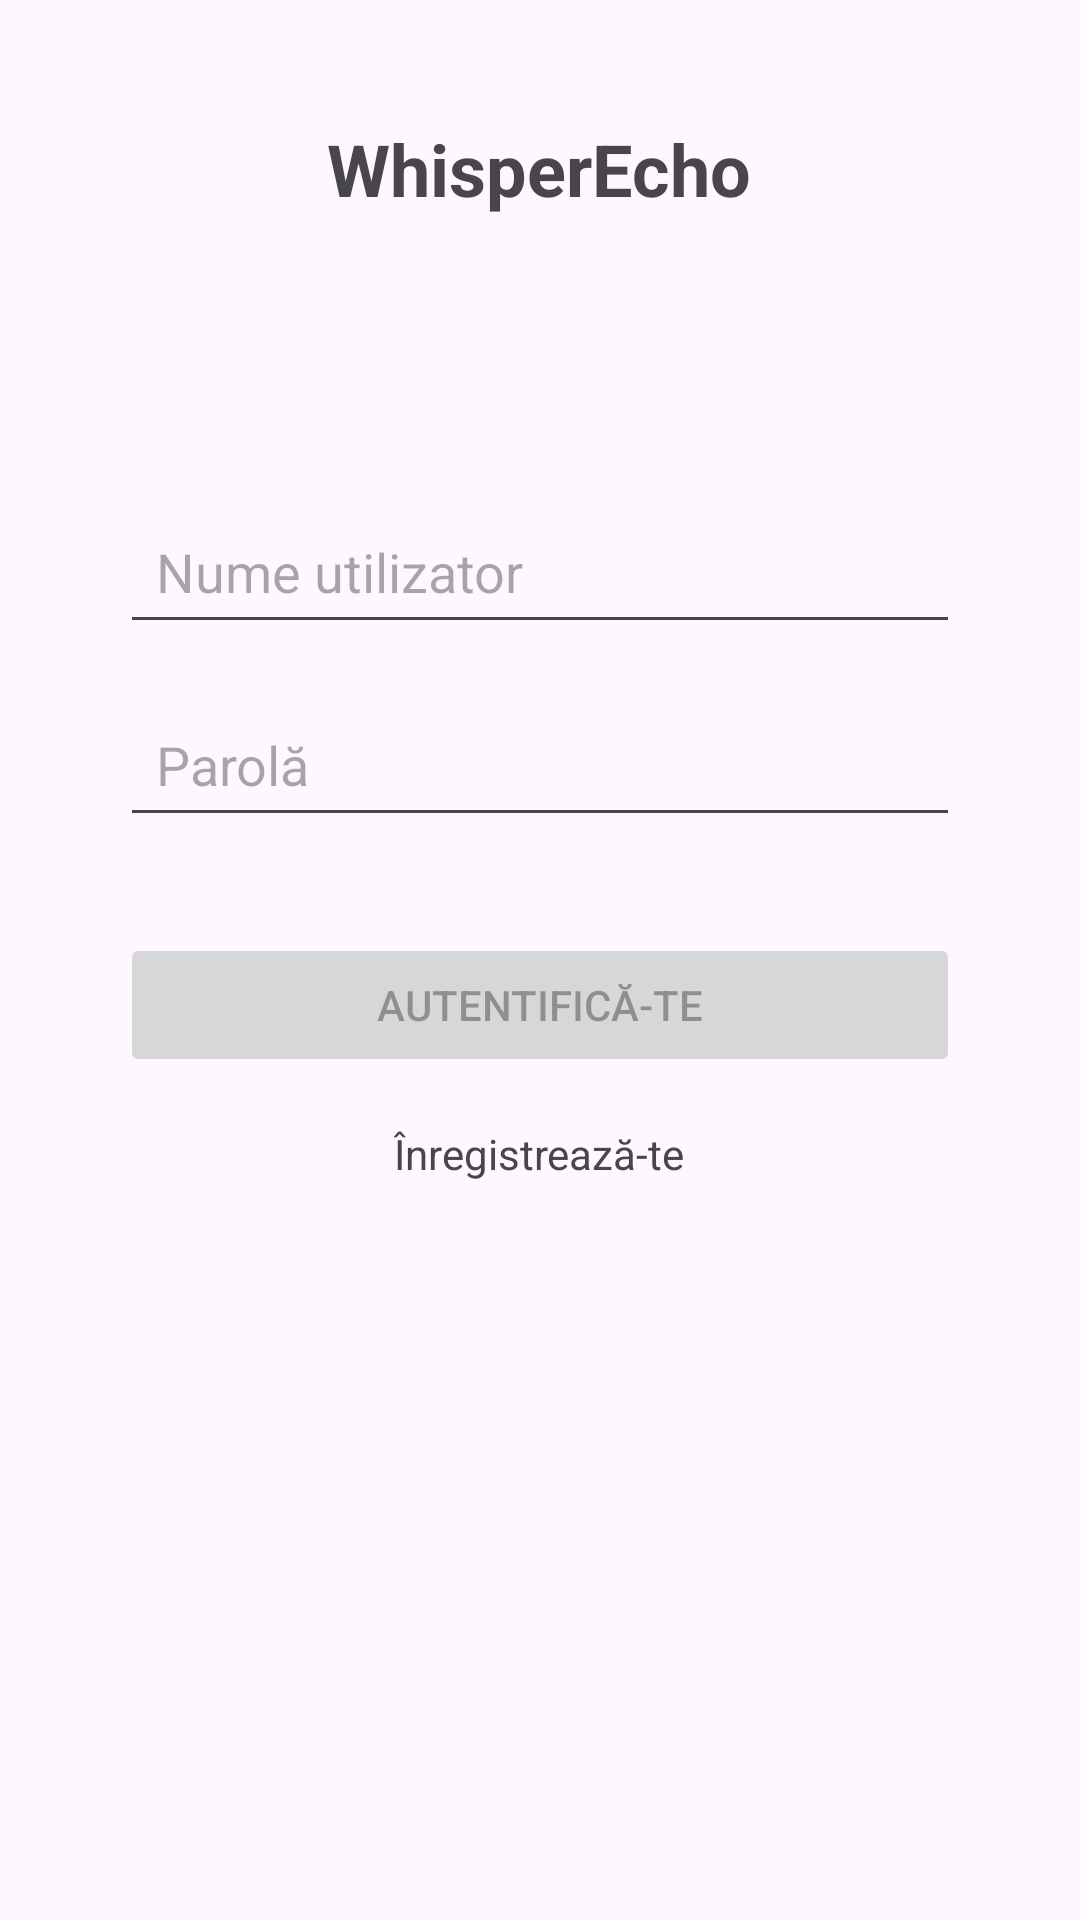

Android layout source for this screen:
<!-- AndroidManifest.xml: application theme Theme.ChatLicenta -->
<!-- res/layout/activity_login.xml -->
<RelativeLayout
    xmlns:android="http://schemas.android.com/apk/res/android"
    android:id="@+id/main"
    android:layout_width="match_parent"
    android:layout_height="match_parent"
    android:padding="16dp">

    <TextView
        android:id="@+id/textViewAppName"
        android:layout_width="wrap_content"
        android:layout_height="wrap_content"
        android:layout_alignParentTop="true"
        android:layout_centerHorizontal="true"
        android:text="@string/app_name"
        android:textSize="24sp"
        android:textStyle="bold"
        android:layout_marginTop="24dp" />

    <EditText
        android:id="@+id/editTextEmailLogin"
        android:layout_width="match_parent"
        android:layout_height="wrap_content"
        android:layout_below="@+id/textViewAppName"
        android:layout_marginTop="94dp"
        android:layout_marginHorizontal="24dp"
        android:hint="@string/username_hint"
        android:inputType="text"
        android:padding="12dp" />

    <EditText
        android:id="@+id/editTextPasswordLogin"
        android:layout_width="match_parent"
        android:layout_height="wrap_content"
        android:layout_below="@id/editTextEmailLogin"
        android:layout_marginTop="16dp"
        android:layout_marginHorizontal="24dp"
        android:hint="@string/password_hint"
        android:inputType="textPassword"
        android:padding="12dp" />

    <Button
        android:id="@+id/buttonLogin"
        android:layout_width="match_parent"
        android:layout_height="wrap_content"
        android:layout_below="@id/editTextPasswordLogin"
        android:layout_marginTop="32dp"
        android:layout_marginHorizontal="24dp"
        android:enabled="false"
        android:text="@string/login_button_text" />

    <TextView
        android:id="@+id/textViewRegister"
        android:layout_width="wrap_content"
        android:layout_height="wrap_content"
        android:layout_below="@id/buttonLogin"
        android:layout_centerHorizontal="true"
        android:layout_marginTop="16dp"
        android:text="@string/register_text" />

</RelativeLayout>
<!-- resources referenced by this layout -->
<resources>
  <string name="app_name">WhisperEcho</string>
  <string name="login_button_text">Autentifică-te</string>
  <string name="password_hint">Parolă</string>
  <string name="register_text">Înregistrează-te</string>
  <string name="username_hint">Nume utilizator</string>
  <style name="Theme.ChatLicenta" parent="Base.Theme.ChatLicenta" />
  <style name="Base.Theme.ChatLicenta" parent="Theme.Material3.DayNight.NoActionBar">
          
          
      </style>
</resources>
